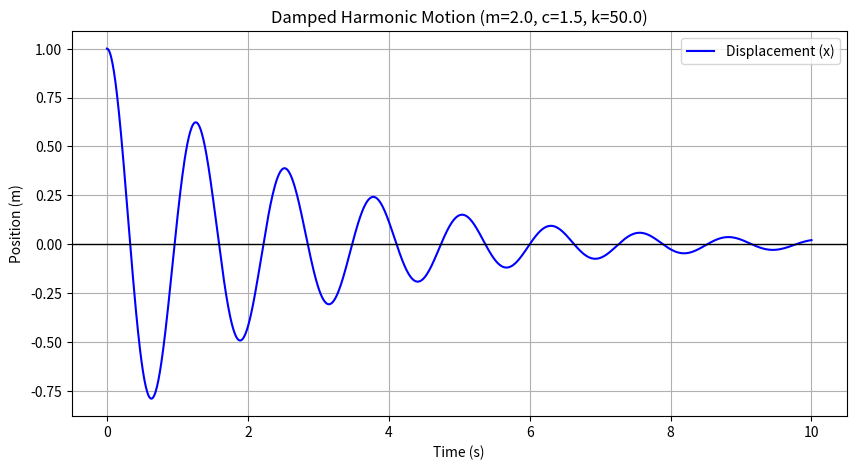

Recreate this plot in Python.
import numpy as np
from scipy.integrate import odeint
import matplotlib.pyplot as plt

def system_dynamics(state, t, m, c, k):
    x, v = state  # Position and Velocity
    # dxdt = v
    # dvdt = (Force - c*v - k*x) / m
    dxdt = v
    dvdt = (-c*v - k*x) / m
    return [dxdt, dvdt]

# --- Parameters ---
m = 2.0      # Mass (kg)
k = 50.0     # Spring constant (N/m)
c = 1.5      # Damping coefficient (Try 0 for undamped!)
x0 = 1.0     # Initial displacement (m)
v0 = 0.0     # Initial velocity (m/s)

# Time vector
t = np.linspace(0, 10, 1000)

# --- Solve ---
solution = odeint(system_dynamics, [x0, v0], t, args=(m, c, k))
displacement = solution[:, 0]

# --- Plotting ---
plt.figure(figsize=(10, 5))
plt.plot(t, displacement, label='Displacement (x)', color='blue')
plt.axhline(0, color='black', lw=1)
plt.title(f'Damped Harmonic Motion (m={m}, c={c}, k={k})')
plt.xlabel('Time (s)')
plt.ylabel('Position (m)')
plt.grid(True)
plt.legend()
plt.show()